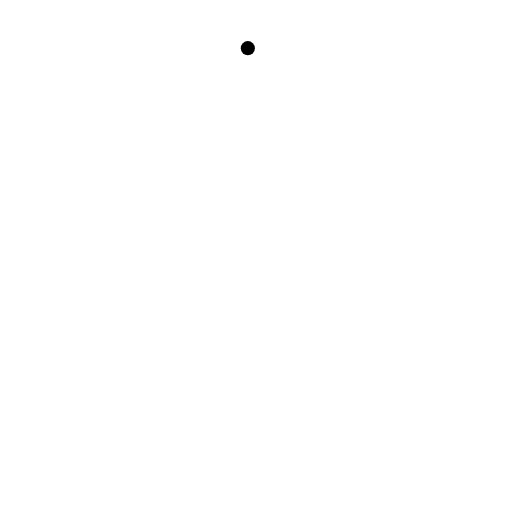
t = 0.00 s
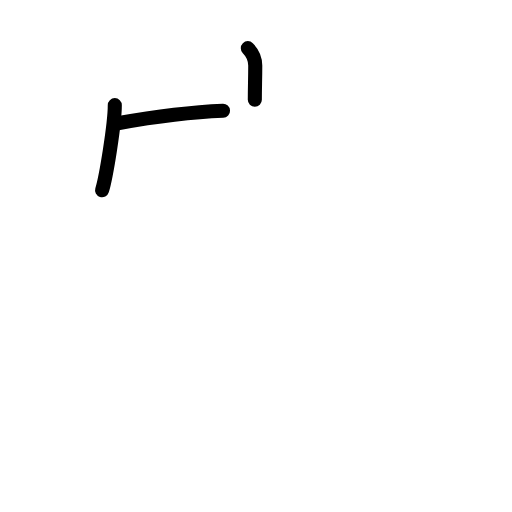
t = 2.20 s
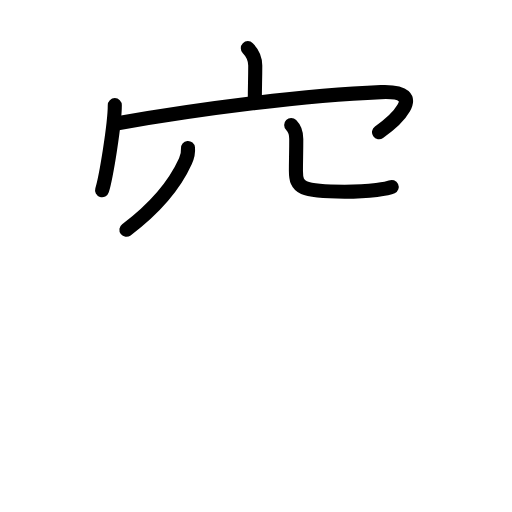
t = 4.40 s
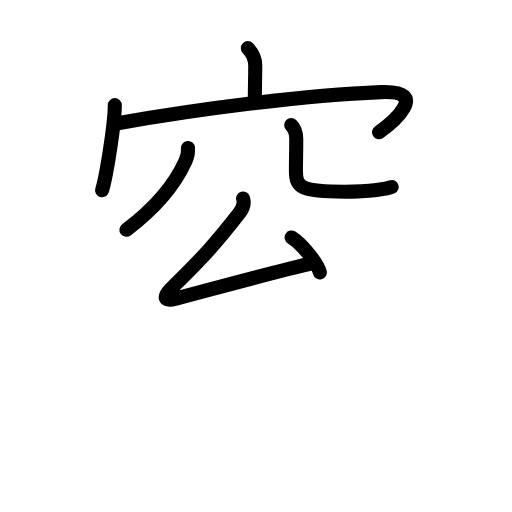
t = 6.60 s
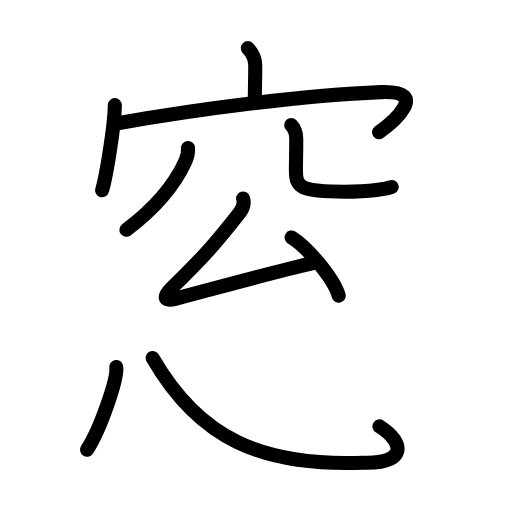
t = 8.80 s
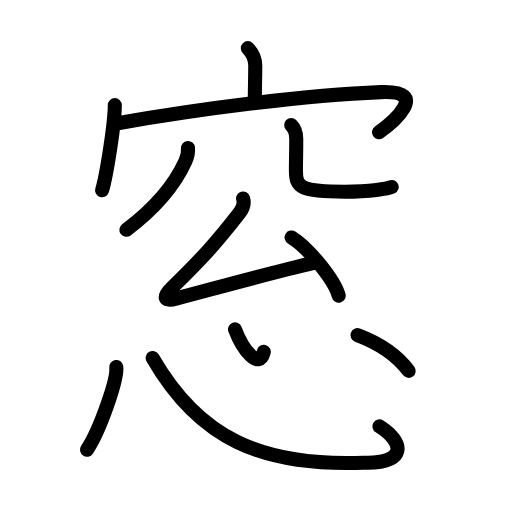
t = 11.00 s

The animated SVG that drew these frames (rendered in a browser with its animation timeline set to each time). Animation: 31 SMIL elements (animate=31); one cycle of 11.00 s.

<?xml version="1.0" encoding="UTF-8"?>
<!--
AniKanjiVG is licensed by CC-BY-SA Paul C. Sommerhoff (https://bitbucket.org/sommerhoff/anikanjivg).
AniKanjiVG uses KanjiVG which is licensed by CC-BY-SA Ulrich Apel (http://kanjivg.tagaini.net).
See also http://creativecommons.org/licenses/by-sa/3.0/
-->
<svg xmlns:kvg='http://kanjivg.tagaini.net' xmlns='http://www.w3.org/2000/svg' width='109' height='109' viewBox='0 0 109 109' style='fill:none;stroke:#000000;stroke-width:3;stroke-linecap:round;stroke-linejoin:round;' id="kvg:kanji_07a93"><g id="kvg:07a93" kvg:element="窓"><g id="kvg:07a93-g1" kvg:element="穴" kvg:variant="true" kvg:position="top" kvg:radical="general"><g id="kvg:07a93-g2" kvg:element="宀" kvg:position="top"><path id="kvg:07a93-s1" kvg:type="㇑a" d="M52.76,10.25c0.99,0.99,1.58,2.25,1.58,3.7c0,3.05-0.09,4.49-0.09,7.27"><animate attributeName="d" begin="0.0s" dur="0.5s" from="M52.76,10.25C52.76,10.25,52.76,10.25,52.76,10.25" to="M52.76,10.25c0.99,0.99,1.58,2.25,1.58,3.7" />
<animate attributeName="d" begin="0.5s" dur="0.5s" from="M52.76,10.25c0.99,0.99,1.58,2.25,1.58,3.7c0,0,0,0,0,0,0" to="M52.76,10.25c0.99,0.99,1.58,2.25,1.58,3.7c0,3.05-0.09,4.49-0.09,7.27" />
</path>
<g id="kvg:07a93-g3" kvg:element="冖"><path id="kvg:07a93-s2" kvg:type="㇔" d="M24.44,22.38c0,4.1-1.86,15.38-2.71,18.12"><animate attributeName="d" begin="1.0s" dur="1.0s" from="M24.44,22.38C24.44,22.38,24.44,22.38,24.44,22.38" to="M24.44,22.38c0,4.1-1.86,15.38-2.71,18.12" />
<animate attributeName="d" begin="0s" dur="1.0s" from="M-100,-100" to="M-100,-100" />
</path>
<path id="kvg:07a93-s3" kvg:type="㇖b" d="M25.07,26.24c17.68-3.12,40.18-5.99,56.02-6.63c10.79-0.44,2.29,6.66-0.4,8.55"><animate attributeName="d" begin="2.0s" dur="0.5s" from="M25.07,26.24C25.07,26.24,25.07,26.24,25.07,26.24" to="M25.07,26.24c17.68-3.12,40.18-5.99,56.02-6.63" />
<animate attributeName="d" begin="2.5s" dur="0.5s" from="M25.07,26.24c17.68-3.12,40.18-5.99,56.02-6.63c0,0,0,0,0,0,0" to="M25.07,26.24c17.68-3.12,40.18-5.99,56.02-6.63c10.79-0.44,2.29,6.66-0.4,8.55" />
<animate attributeName="d" begin="0s" dur="2.0s" from="M-100,-100" to="M-100,-100" />
</path>
</g>
</g>
<g id="kvg:07a93-g4" kvg:element="八" kvg:variant="true" kvg:position="bottom" kvg:phon="忩1"><path id="kvg:07a93-s4" kvg:type="㇒" d="M40.02,31.5c0.1,1.1-0.08,1.79-0.54,2.8c-1.93,4.27-5.95,9.64-12.57,14.62"><animate attributeName="d" begin="3.0s" dur="0.5s" from="M40.02,31.5C40.02,31.5,40.02,31.5,40.02,31.5" to="M40.02,31.5c0.1,1.1-0.08,1.79-0.54,2.8" />
<animate attributeName="d" begin="3.5s" dur="0.5s" from="M40.02,31.5c0.1,1.1-0.08,1.79-0.54,2.8c0,0,0,0,0,0,0" to="M40.02,31.5c0.1,1.1-0.08,1.79-0.54,2.8c-1.93,4.27-5.95,9.64-12.57,14.62" />
<animate attributeName="d" begin="0s" dur="3.0s" from="M-100,-100" to="M-100,-100" />
</path>
<path id="kvg:07a93-s5" kvg:type="㇟a/㇏" d="M61.99,26.62c0.63,0.63,1.08,1.75,1.08,2.95c0,3.14-0.07,4.31-0.07,6.82c0,3.61,1.13,4.42,10.38,4.42c5.56,0,9.23-0.64,10.01-1.01"><animate attributeName="d" begin="4.0s" dur="0.25s" from="M61.99,26.62C61.99,26.62,61.99,26.62,61.99,26.62" to="M61.99,26.62c0.63,0.63,1.08,1.75,1.08,2.95" />
<animate attributeName="d" begin="4.25s" dur="0.25s" from="M61.99,26.62c0.63,0.63,1.08,1.75,1.08,2.95c0,0,0,0,0,0,0" to="M61.99,26.62c0.63,0.63,1.08,1.75,1.08,2.95c0,3.14-0.07,4.31-0.07,6.82" />
<animate attributeName="d" begin="4.5s" dur="0.25s" from="M61.99,26.62c0.63,0.63,1.08,1.75,1.08,2.95c0,3.14-0.07,4.31-0.07,6.82c0,0,0,0,0,0,0" to="M61.99,26.62c0.63,0.63,1.08,1.75,1.08,2.95c0,3.14-0.07,4.31-0.07,6.82c0,3.61,1.13,4.42,10.38,4.42" />
<animate attributeName="d" begin="4.75s" dur="0.25s" from="M61.99,26.62c0.63,0.63,1.08,1.75,1.08,2.95c0,3.14-0.07,4.31-0.07,6.82c0,3.61,1.13,4.42,10.38,4.42c0,0,0,0,0,0,0" to="M61.99,26.62c0.63,0.63,1.08,1.75,1.08,2.95c0,3.14-0.07,4.31-0.07,6.82c0,3.61,1.13,4.42,10.38,4.42c5.56,0,9.23-0.64,10.01-1.01" />
<animate attributeName="d" begin="0s" dur="4.0s" from="M-100,-100" to="M-100,-100" />
</path>
</g>
</g>
<g id="kvg:07a93-g5" kvg:position="bottom" kvg:phon="忩2"><g id="kvg:07a93-g6" kvg:element="厶"><path id="kvg:07a93-s6" kvg:type="㇜" d="M51.75,42.25c0.38,1.25-0.06,2.17-0.77,3.08c-4.98,6.42-7.86,9.55-14.43,16c-1.77,1.74-1.9,2.99,0.92,2.24c10.65-2.82,20.03-5.44,29.52-7.65"><animate attributeName="d" begin="5.0s" dur="0.25s" from="M51.75,42.25C51.75,42.25,51.75,42.25,51.75,42.25" to="M51.75,42.25c0.38,1.25-0.06,2.17-0.77,3.08" />
<animate attributeName="d" begin="5.25s" dur="0.25s" from="M51.75,42.25c0.38,1.25-0.06,2.17-0.77,3.08c0,0,0,0,0,0,0" to="M51.75,42.25c0.38,1.25-0.06,2.17-0.77,3.08c-4.98,6.42-7.86,9.55-14.43,16" />
<animate attributeName="d" begin="5.5s" dur="0.25s" from="M51.75,42.25c0.38,1.25-0.06,2.17-0.77,3.08c-4.98,6.42-7.86,9.55-14.43,16c0,0,0,0,0,0,0" to="M51.75,42.25c0.38,1.25-0.06,2.17-0.77,3.08c-4.98,6.42-7.86,9.55-14.43,16c-1.77,1.74-1.9,2.99,0.92,2.24" />
<animate attributeName="d" begin="5.75s" dur="0.25s" from="M51.75,42.25c0.38,1.25-0.06,2.17-0.77,3.08c-4.98,6.42-7.86,9.55-14.43,16c-1.77,1.74-1.9,2.99,0.92,2.24c0,0,0,0,0,0,0" to="M51.75,42.25c0.38,1.25-0.06,2.17-0.77,3.08c-4.98,6.42-7.86,9.55-14.43,16c-1.77,1.74-1.9,2.99,0.92,2.24c10.65-2.82,20.03-5.44,29.52-7.65" />
<animate attributeName="d" begin="0s" dur="5.0s" from="M-100,-100" to="M-100,-100" />
</path>
<path id="kvg:07a93-s7" kvg:type="㇔" d="M62.08,50.55c3.54,2.19,9.15,9.01,10.03,12.42"><animate attributeName="d" begin="6.0s" dur="1.0s" from="M62.08,50.55C62.08,50.55,62.08,50.55,62.08,50.55" to="M62.08,50.55c3.54,2.19,9.15,9.01,10.03,12.42" />
<animate attributeName="d" begin="0s" dur="6.0s" from="M-100,-100" to="M-100,-100" />
</path>
</g>
<g id="kvg:07a93-g7" kvg:element="心"><path id="kvg:07a93-s8" kvg:type="㇔" d="M24.75,78.12c0.35,2.49-3.46,13.48-6.23,17.62"><animate attributeName="d" begin="7.0s" dur="1.0s" from="M24.75,78.12C24.75,78.12,24.75,78.12,24.75,78.12" to="M24.75,78.12c0.35,2.49-3.46,13.48-6.23,17.62" />
<animate attributeName="d" begin="0s" dur="7.0s" from="M-100,-100" to="M-100,-100" />
</path>
<path id="kvg:07a93-s9" kvg:type="㇟b" d="M32.5,76.21c9.88,17.17,23.25,23.17,44.96,22.29c9.05,0.25,8.8-4.25,3.33-7.73"><animate attributeName="d" begin="8.0s" dur="0.5s" from="M32.5,76.21C32.5,76.21,32.5,76.21,32.5,76.21" to="M32.5,76.21c9.88,17.17,23.25,23.17,44.96,22.29" />
<animate attributeName="d" begin="8.5s" dur="0.5s" from="M32.5,76.21c9.88,17.17,23.25,23.17,44.96,22.29c0,0,0,0,0,0,0" to="M32.5,76.21c9.88,17.17,23.25,23.17,44.96,22.29c9.05,0.25,8.8-4.25,3.33-7.73" />
<animate attributeName="d" begin="0s" dur="8.0s" from="M-100,-100" to="M-100,-100" />
</path>
<path id="kvg:07a93-s10" kvg:type="㇔a" d="M50.03,70.12c1.6,4.26,5.15,8.87,6.13,4.78"><animate attributeName="d" begin="9.0s" dur="1.0s" from="M50.03,70.12C50.03,70.12,50.03,70.12,50.03,70.12" to="M50.03,70.12c1.6,4.26,5.15,8.87,6.13,4.78" />
<animate attributeName="d" begin="0s" dur="9.0s" from="M-100,-100" to="M-100,-100" />
</path>
<path id="kvg:07a93-s11" kvg:type="㇔" d="M76.1,71.34c4.06,1.52,8.15,3.91,10.9,7.62"><animate attributeName="d" begin="10.0s" dur="1.0s" from="M76.1,71.34C76.1,71.34,76.1,71.34,76.1,71.34" to="M76.1,71.34c4.06,1.52,8.15,3.91,10.9,7.62" />
<animate attributeName="d" begin="0s" dur="10.0s" from="M-100,-100" to="M-100,-100" />
</path>
</g>
</g>
</g>
</svg>
